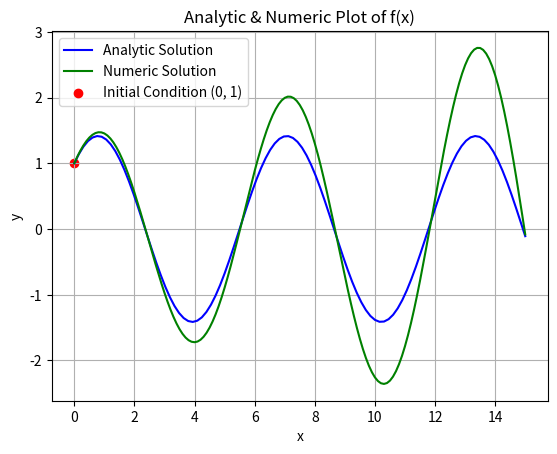

Source code (Python):
import matplotlib.pyplot as plt
import numpy as np
import math

# Parameters for the simulation
INITIAL_POINT = [0, 1, 1]  # [x0, y0, dydx0], DON'T CHANGE x0

X_RANGE = [0, 15]  # Should default start with INITIAL_POINT[0]
STEP_SIZE = 0.1

"""
Define a generic solver class to encapsulate the differential equation.
"""
class DifferentialEquationSolver:
    def __init__(self, d2ydx2, calculate_f):
        self.d2ydx2 = d2ydx2
        self.calculate_f = calculate_f

    def euler_method(self, x_range, x0, y0, dydx0, step_size):
        x_values = np.arange(x_range[0], x_range[1] + step_size, step_size)  # Forward integration
        y_values = [y0]
        dy_values = [dydx0]
        y = y0
        dy = dydx0

        for i in range(1, len(x_values)):
            prev_x = x_values[i - 1]
            prev_y = y_values[i - 1]
            prev_dy = dy_values[i - 1]

            y = prev_y + (step_size * prev_dy)
            dy = prev_dy + (step_size * self.d2ydx2(prev_x, prev_y))

            y_values.append(y)
            dy_values.append(dy)

        return x_values, y_values

    def solve_and_plot(self, initial_point, x_range, step_size):
        x0 = INITIAL_POINT[0]
        y0 = INITIAL_POINT[1]
        dydx0 = INITIAL_POINT[2]
        f = self.calculate_f(INITIAL_POINT[1], INITIAL_POINT[2])

        # Analytic solution
        x_analytic = np.linspace(x_range[0], x_range[1], 100)
        y_analytic = f(x_analytic)

        # Numeric solution
        x_numeric, y_numeric = self.euler_method(x_range, x0, y0, dydx0, step_size)

        # Plot the results
        plt.plot(x_analytic, y_analytic, label="Analytic Solution", color="blue")
        plt.plot(x_numeric, y_numeric, label="Numeric Solution", color="green")
        plt.scatter([x0], [y0], color="red", label=f"Initial Condition ({x0}, {y0})")
        plt.xlabel('x')
        plt.ylabel('y')
        plt.title('Analytic & Numeric Plot of f(x)')
        plt.grid()
        plt.legend()
        plt.show()

"""
Define a specific differential equation as an example.
"""
def d2ydx2_example(x, y):  # d2y/dx2 = -y
    return -y

# def calculate_c_example(x0, y0):
#     return y0 / math.exp(-x0)

def calculate_f(y0, dydx0):
    def function(x):
        return (y0 * np.cos(x)) + (dydx0 * np.sin(x))
    return function

"""
Main function to demonstrate the generic solver.
"""
def main():
    # Create a solver instance for the example equation
    solver = DifferentialEquationSolver(d2ydx2_example, calculate_f)

    # Solve and plot
    solver.solve_and_plot(INITIAL_POINT, X_RANGE, STEP_SIZE)


if __name__ == "__main__":
    main()
